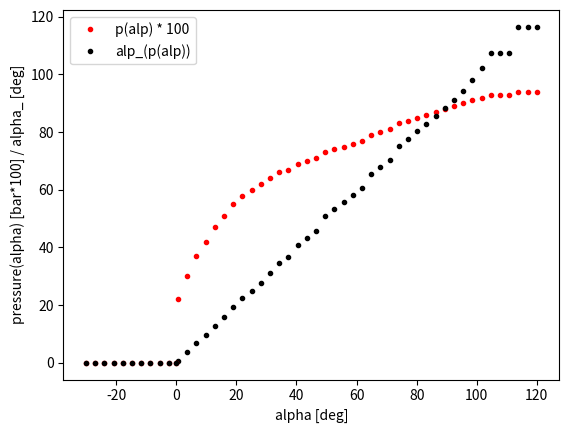

Python code for this plot:
#!/usr/bin/env python3
# -*- coding: utf-8 -*-
"""
Created on Mon Jun 29 11:54:33 2020

[redacted]
"""
import numpy as np


clb = {
    'big': [1.55177921e-10, -6.36649708e-08,  9.71552276e-06, -7.00987311e-04, 2.81959411e-02,  2.04603143e-01],
    }

def eval_poly(coef, x):
    if x < 0:
        return 0
    else:
        poly = np.poly1d(coef)
        return poly(x)

def cut_off(p, max_pressure):
    if p > max_pressure:
        # Warning('clb pressure > max_presse: I cutted it off')
        p_ = max_pressure
    elif p <= 0:
        p_ = 0.00
    else:
        p_ = round(p, 2)
    return p_


def get_pressure(alpha, version, max_pressure=1.1):
    try:
        if alpha == 0:
            return 0
        elif alpha is not None:
            p = eval_poly(clb[version], alpha)
            pressure = cut_off(p, max_pressure)
        return pressure
    except KeyError:
        raise NotImplementedError


def get_alpha(pressure, version):
    coeff = clb[version]
    poly = np.poly1d(coeff)
    roots = (poly - pressure).roots
    roots = roots[~np.iscomplex(roots)].real
    roots = roots[roots > 0]
    roots = roots[roots < 120]
    if len(roots) == 1:
        alp = (roots[0])
    elif len(roots) == 0:
        alp = 0
    else:
        alp = np.mean(roots)
    return alp


if __name__ == '__main__':
    from matplotlib import pyplot as plt

    version = 'big'

    for alpha in np.linspace(-30, 120, 50):
        p = get_pressure(alpha, version=version)
        alp_ = get_alpha(p, version)

        plt.figure(1)
        plt.plot(alpha, p*100, 'r.')
        plt.plot(alpha, alp_, 'k.')

    
    plt.figure(1)
    plt.xlabel('alpha [deg]')
    plt.ylabel('pressure(alpha) [bar*100] / alpha_ [deg]')
    plt.plot(0, 0, 'r.', label='p(alp) * 100')
    plt.plot(0, 0, 'k.', label='alp_(p(alp))')
    plt.legend()

    plt.show()
